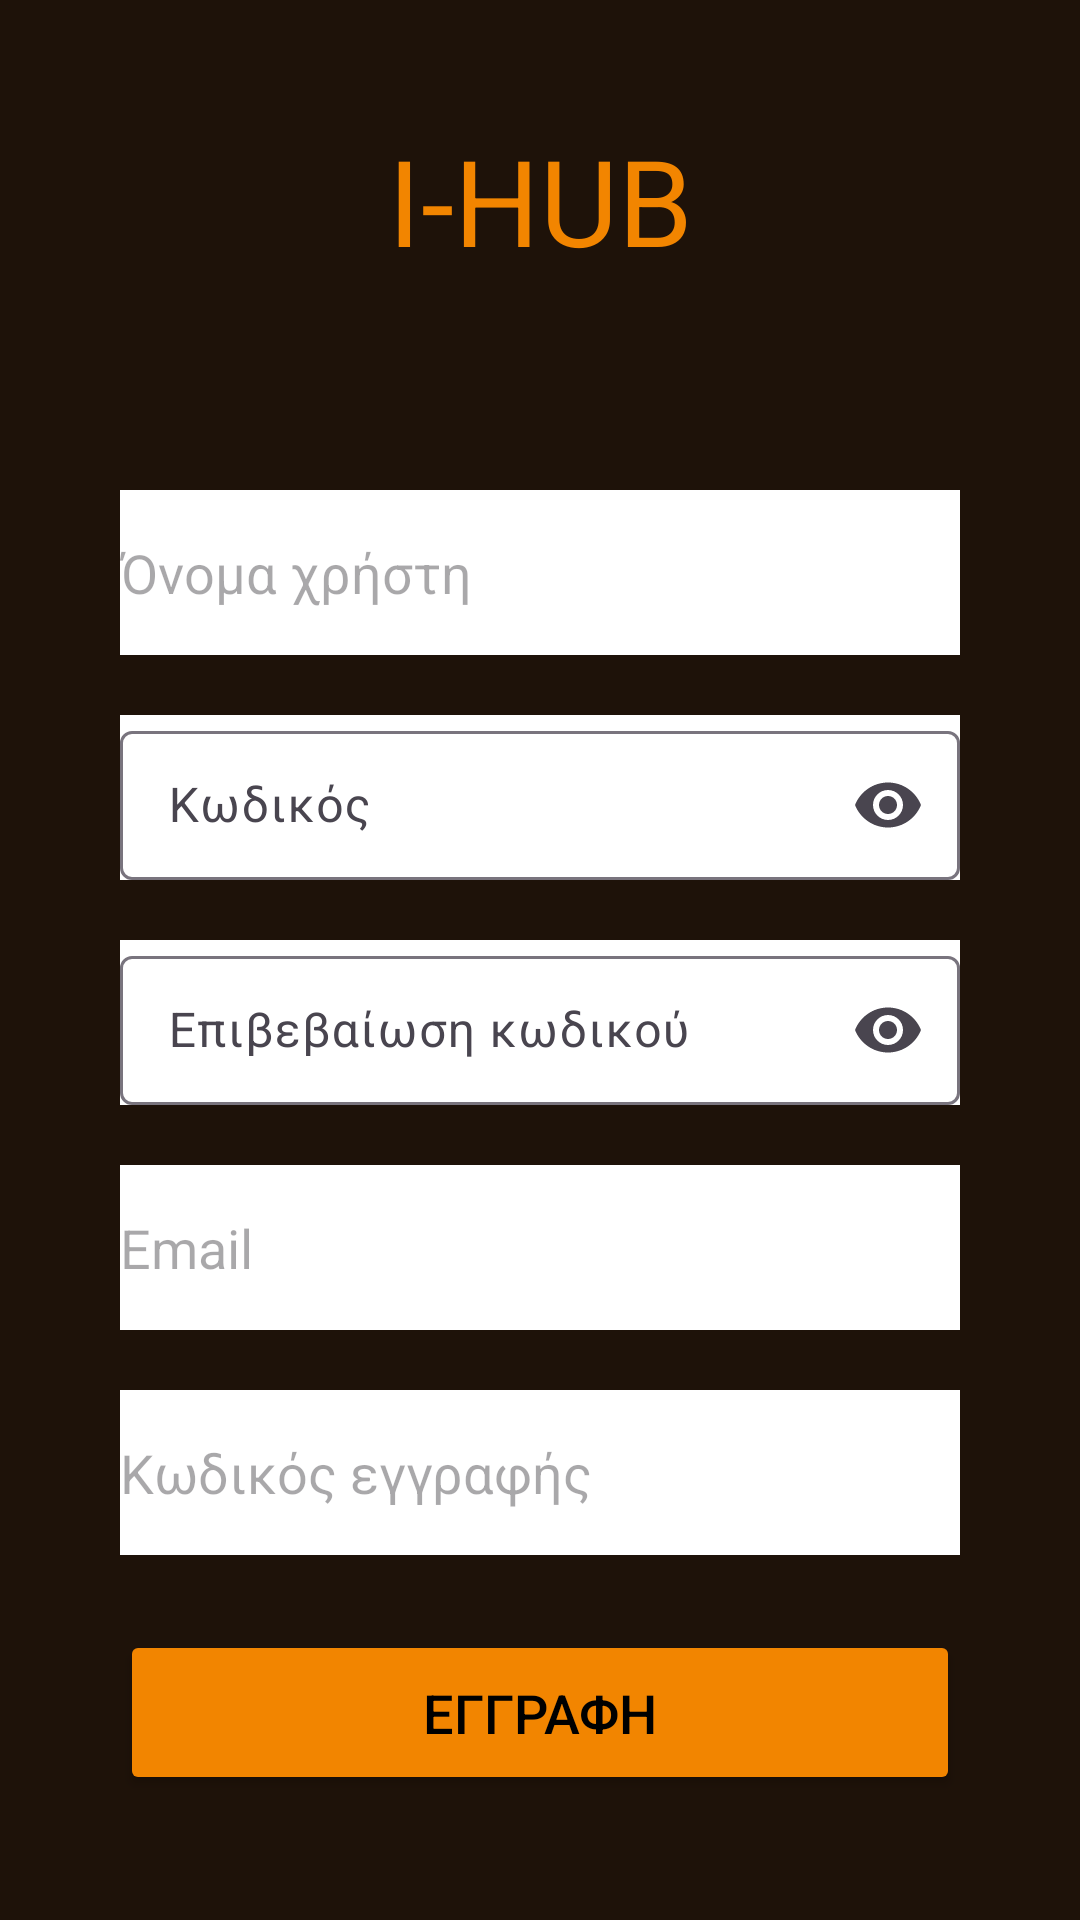

This screen was rendered from an Android layout file. Write that file and the resources it references.
<!-- AndroidManifest.xml: application theme Theme.IHUB -->
<!-- res/layout/activity_register.xml -->
<?xml version="1.0" encoding="utf-8"?>
<androidx.constraintlayout.widget.ConstraintLayout xmlns:android="http://schemas.android.com/apk/res/android"
    android:layout_width="match_parent"
    android:layout_height="match_parent"
    xmlns:app="http://schemas.android.com/apk/res-auto"
    android:background="@color/brown">

    <TextView
        android:id="@+id/titleText"
        android:layout_width="wrap_content"
        android:layout_height="wrap_content"
        android:text="I-HUB"
        android:textColor="@color/orange"
        app:layout_constraintEnd_toEndOf="parent"
        app:layout_constraintStart_toStartOf="parent"
        app:layout_constraintTop_toTopOf="parent"
        android:textSize="40sp"
        android:layout_marginTop="40sp"/>


    <EditText
        android:id="@+id/usernameInput"
        android:layout_width="280dp"
        android:layout_height="55dp"
        android:hint="Όνομα χρήστη"
        android:background="@color/white"
        android:textColor="@color/black"
        android:inputType="text"
        app:layout_constraintTop_toBottomOf="@id/titleText"
        app:layout_constraintStart_toStartOf="parent"
        app:layout_constraintEnd_toEndOf="parent"
        android:layout_marginTop="70dp" />

    <com.google.android.material.textfield.TextInputLayout
        android:id="@+id/passwordInput"
        android:layout_width="280dp"
        android:layout_height="55dp"
        android:hint="Κωδικός"
        app:endIconMode="password_toggle"
        android:background="@color/white"
        app:layout_constraintTop_toBottomOf="@+id/usernameInput"
        app:layout_constraintStart_toStartOf="parent"
        app:layout_constraintEnd_toEndOf="parent"
        android:layout_marginTop="20dp" >


    <com.google.android.material.textfield.TextInputEditText
        android:layout_width="match_parent"
        android:layout_height="match_parent"
        android:inputType="textPassword"
        android:textColor="@color/black"/>
    </com.google.android.material.textfield.TextInputLayout>

    <com.google.android.material.textfield.TextInputLayout
        android:id="@+id/confirmPasswordInput"
        android:layout_width="280dp"
        android:layout_height="55dp"
        android:hint="Επιβεβαίωση κωδικού"
        app:endIconMode="password_toggle"
        android:background="@color/white"
        app:layout_constraintTop_toBottomOf="@id/passwordInput"
        app:layout_constraintStart_toStartOf="parent"
        app:layout_constraintEnd_toEndOf="parent"
        android:layout_marginTop="20dp">

        <com.google.android.material.textfield.TextInputEditText
            android:layout_width="match_parent"
            android:layout_height="match_parent"
            android:inputType="textPassword"
            android:textColor="@color/black" />

    </com.google.android.material.textfield.TextInputLayout>

    <EditText
        android:id="@+id/emailInput"
        android:layout_width="280dp"
        android:layout_height="55dp"
        android:hint="Email"
        android:background="@color/white"
        android:textColor="@color/black"
        android:inputType="textEmailAddress"
        app:layout_constraintTop_toBottomOf="@+id/confirmPasswordInput"
        app:layout_constraintStart_toStartOf="parent"
        app:layout_constraintEnd_toEndOf="parent"
        android:layout_marginTop="20dp" />


    <EditText
        android:id="@+id/registrationCodeInput"
        android:layout_width="280dp"
        android:layout_height="55dp"
        android:hint="Κωδικός εγγραφής"
        android:background="@color/white"
        android:textColor="@color/black"
        android:inputType="textPassword"
        app:layout_constraintTop_toBottomOf="@+id/emailInput"
        app:layout_constraintStart_toStartOf="parent"
        app:layout_constraintEnd_toEndOf="parent"
        android:layout_marginTop="20dp"
        />


    <Button
        android:id="@+id/registerButton"
        android:layout_width="280dp"
        android:layout_height="55dp"
        android:text="ΕΓΓΡΑΦΗ"
        android:textSize="18sp"
        android:backgroundTint="@color/orange"
        android:textColor="@color/black"
        app:layout_constraintTop_toBottomOf="@+id/registrationCodeInput"
        app:layout_constraintStart_toStartOf="parent"
        app:layout_constraintEnd_toEndOf="parent"
        android:layout_marginTop="25dp" />

</androidx.constraintlayout.widget.ConstraintLayout>
<!-- resources referenced by this layout -->
<resources>
  <color name="black">#FF000000</color>
  <color name="brown">#1E1209</color>
  <color name="orange">#F28500</color>
  <color name="white">#FFFFFFFF</color>
  <style name="Theme.IHUB" parent="Base.Theme.IHUB" />
  <style name="Base.Theme.IHUB" parent="Theme.Material3.DayNight.NoActionBar">
          
          
      </style>
</resources>
